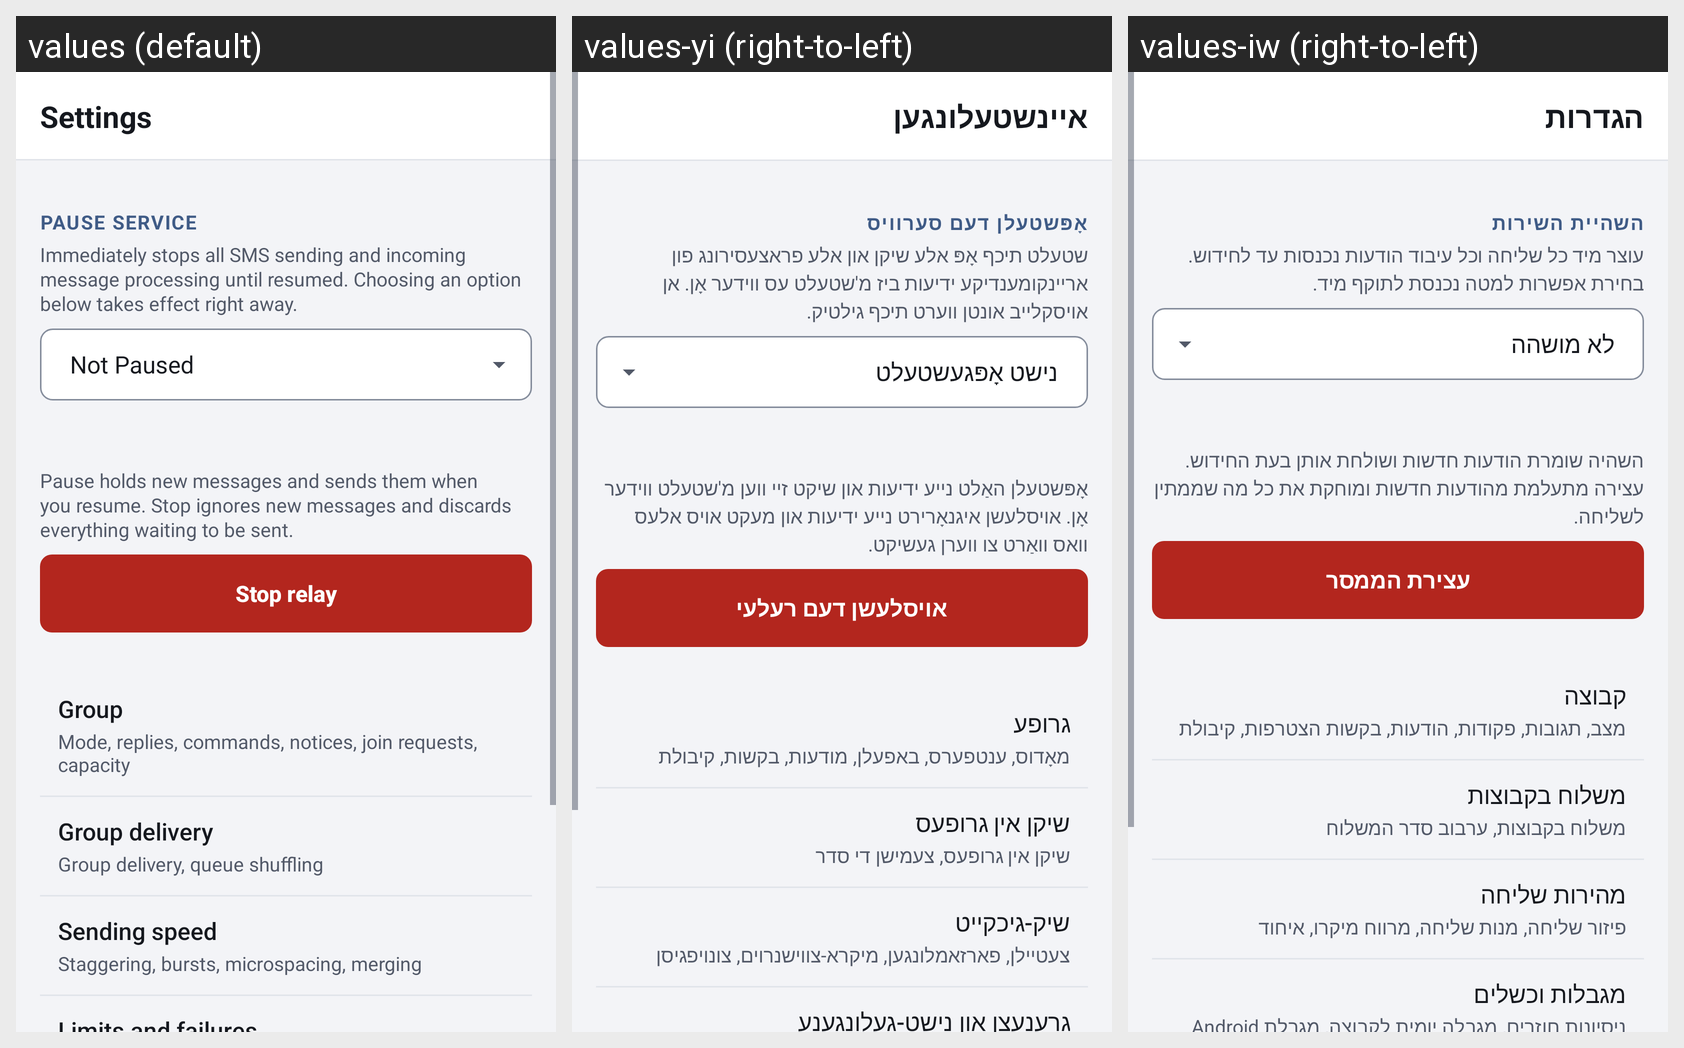

The same Android screen rendered under several of its app's locales, left to right. List the strings drawn on it with the default value and each locale's translation.
Android screen res/layout/activity_settings.xml rendered under 3 locales, left to right: values (default), values-yi (right-to-left), values-iw (right-to-left). Device: Nexus 5 (rendered at 1080×1920; each locale shown at half size, 540×960, under a caption strip naming it); theme Theme.JRelay.
Strings drawn on this screen, with the default value and each locale's value (text and hints the layout hard-codes, and strings that could not be matched under every locale, appear in the picture but are not listed):

rate_limit_title
  values: Settings
  values-yi: אײנשטעלונגען
  values-iw: הגדרות

section_pause_service
  values: Pause Service
  values-yi: אָפּשטעלן דעם סערוויס
  values-iw: השהיית השירות

pause_service_desc
  values: Immediately stops all SMS sending and incoming message processing until resumed. Choosing an option below takes effect right away.
  values-yi: שטעלט תיכף אָפּ אלע שיקן און אלע פראצעסירונג פון אריינקומענדיקע ידיעות ביז מ'שטעלט עס ווידער אָן. אן אויסקלייב אונטן ווערט תיכף גילטיק.
  values-iw: עוצר מיד כל שליחה וכל עיבוד הודעות נכנסות עד לחידוש. בחירת אפשרות למטה נכנסת לתוקף מיד.

pause_vs_stop_desc
  values: Pause holds new messages and sends them when you resume. Stop ignores new messages and discards everything waiting to be sent.
  values-yi: אָפּשטעלן האַלט נייע ידיעות און שיקט זיי ווען מ'שטעלט ווידער אָן. אויסלעשן איגנאָרירט נייע ידיעות און מעקט אויס אלעס וואס וואַרט צו ווערן געשיקט.
  values-iw: השהיה שומרת הודעות חדשות ושולחת אותן בעת החידוש. עצירה מתעלמת מהודעות חדשות ומוחקת את כל מה שממתין לשליחה.

action_stop_relay
  values: Stop relay
  values-yi: אויסלעשן דעם רעלעי
  values-iw: עצירת הממסר

settings_cat_group
  values: Group
  values-yi: גרופע
  values-iw: קבוצה

settings_cat_group_desc
  values: Mode, replies, commands, notices, join requests, capacity
  values-yi: מאָדוס, ענטפערס, באפעלן, מודעות, בקשות, קיבולת
  values-iw: מצב, תגובות, פקודות, הודעות, בקשות הצטרפות, קיבולת

settings_cat_delivery
  values: Group delivery
  values-yi: שיקן אין גרופעס
  values-iw: משלוח בקבוצות

settings_cat_delivery_desc
  values: Group delivery, queue shuffling
  values-yi: שיקן אין גרופעס, צעמישן די סדר
  values-iw: משלוח בקבוצות, ערבוב סדר המשלוח

settings_cat_speed
  values: Sending speed
  values-yi: שיק-גיכקייט
  values-iw: מהירות שליחה

settings_cat_speed_desc
  values: Staggering, bursts, microspacing, merging
  values-yi: צעטיילן, פארזאמלונגען, מיקרא-צווישנרוים, צונויפגיסן
  values-iw: פיזור שליחה, מנות שליחה, מרווח מיקרו, איחוד
